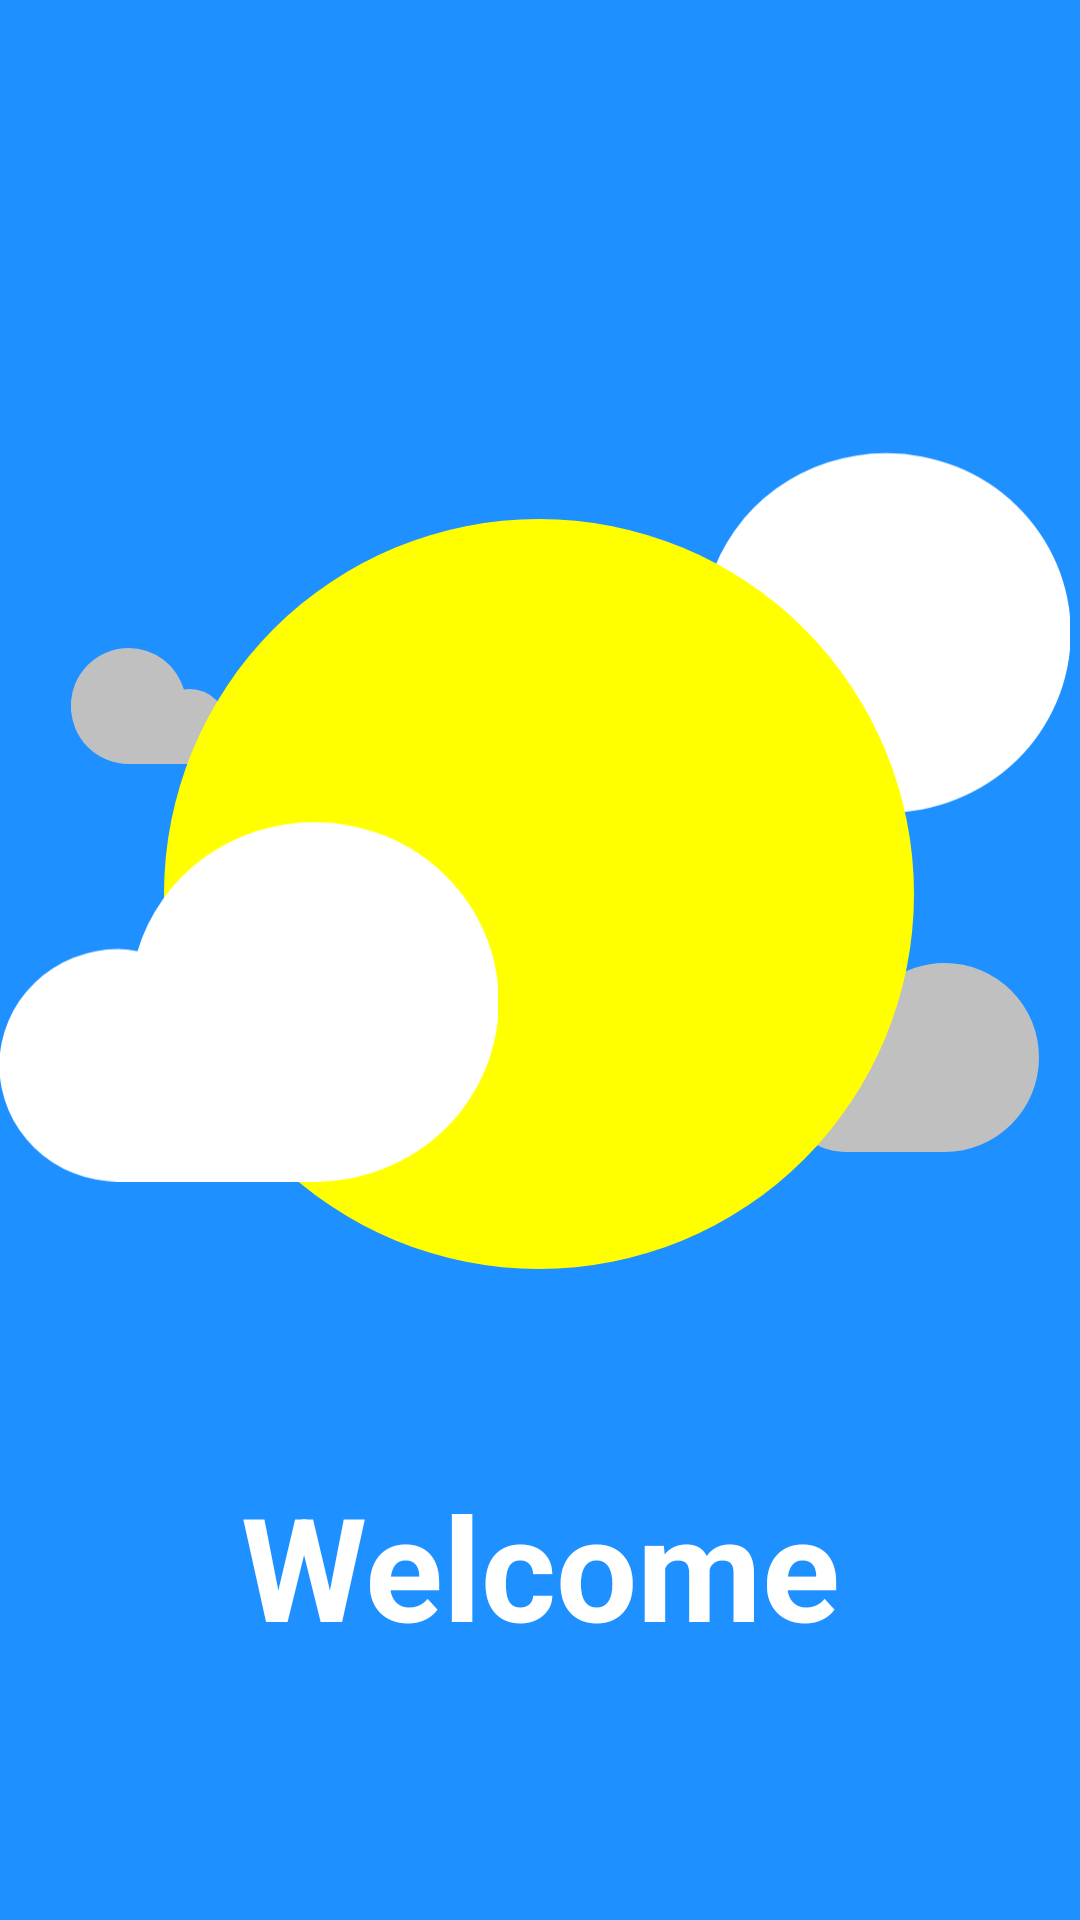

The Android layout XML behind this screen, and the referenced resources:
<!-- AndroidManifest.xml: application theme Theme.YourWeather -->
<!-- res/layout/splash_fragment.xml -->
<?xml version="1.0" encoding="utf-8"?>
<androidx.constraintlayout.widget.ConstraintLayout xmlns:android="http://schemas.android.com/apk/res/android"
    xmlns:app="http://schemas.android.com/apk/res-auto"
    xmlns:tools="http://schemas.android.com/tools"
    android:layout_width="match_parent"
    android:layout_height="match_parent"
    android:background="#1E90FF"
    tools:context=".presentation.splashPackage.SplashFragment">


    <ImageView
        android:id="@+id/imageViewBigCloud2"
        android:layout_width="166dp"
        android:layout_height="161dp"
        android:layout_centerHorizontal="true"
        android:layout_marginTop="124dp"
        android:src="@drawable/ic_splash_screen_main_logo"
        app:layout_constraintEnd_toEndOf="parent"
        app:layout_constraintHorizontal_bias="0.983"
        app:layout_constraintStart_toStartOf="parent"
        app:layout_constraintTop_toTopOf="parent" />

    <ImageView
        android:id="@+id/imageViewBigDarkCloud"
        android:layout_width="wrap_content"
        android:layout_height="wrap_content"
        android:layout_marginBottom="256dp"
        android:src="@drawable/ic_splash_big_cloud"
        app:layout_constraintBottom_toBottomOf="parent"
        app:layout_constraintEnd_toEndOf="parent"
        app:layout_constraintHorizontal_bias="0.95"
        app:layout_constraintStart_toStartOf="parent" />

    <ImageView
        android:id="@+id/imageViewSmallCloud"
        android:layout_width="wrap_content"
        android:layout_height="wrap_content"
        android:layout_alignParentEnd="true"
        android:layout_marginTop="216dp"
        android:src="@drawable/ic_splash_small_cloud"
        app:layout_constraintEnd_toEndOf="parent"
        app:layout_constraintHorizontal_bias="0.077"
        app:layout_constraintStart_toStartOf="parent"
        app:layout_constraintTop_toTopOf="parent" />

    <ImageView
        android:id="@+id/imageViewEllipse"
        android:layout_width="250dp"
        android:layout_height="250dp"
        android:scaleType="centerCrop"
        android:src="@drawable/ic_sun"
        app:layout_constraintBottom_toBottomOf="parent"
        app:layout_constraintEnd_toEndOf="parent"
        app:layout_constraintHorizontal_bias="0.496"
        app:layout_constraintStart_toStartOf="parent"
        app:layout_constraintTop_toTopOf="parent"
        app:layout_constraintVertical_bias="0.444" />

    <ImageView
        android:id="@+id/imageViewBigCloud"
        android:layout_width="166dp"
        android:layout_height="161dp"
        android:layout_centerHorizontal="true"
        android:layout_marginBottom="232dp"
        android:src="@drawable/ic_splash_screen_main_logo"
        app:layout_constraintBottom_toBottomOf="parent"
        app:layout_constraintEnd_toEndOf="parent"
        app:layout_constraintHorizontal_bias="0.0"
        app:layout_constraintStart_toStartOf="parent" />

    <TextView
        android:id="@+id/welcomeTextView"
        android:layout_width="match_parent"
        android:layout_height="wrap_content"
        android:text="@string/welcome"
        android:textColor="@color/white"
        android:textAlignment="center"
        android:textStyle="bold"
        android:textSize="48sp"
        android:layout_marginBottom="86dp"
        app:layout_constraintBottom_toBottomOf="parent"
        app:layout_constraintEnd_toEndOf="parent"
        app:layout_constraintStart_toStartOf="parent" />


</androidx.constraintlayout.widget.ConstraintLayout>
<!-- resources referenced by this layout -->
<resources>
  <color name="white">#FFFFFFFF</color>
  <!-- drawable ic_splash_big_cloud (drawable-v24) -->
  <vector xmlns:android="http://schemas.android.com/apk/res/android"
      android:width="85.13dp"
      android:height="62.922dp"
      android:viewportWidth="85.13"
      android:viewportHeight="62.922">
    <path
        android:pathData="M53.669,0A31.368,31.368 0,0 0,23.5 22.578a18.233,18.233 0,0 0,-3.146 -0.37,20.357 20.357,0 0,0 0,40.714L53.669,62.922A31.461,31.461 0,1 0,53.669 0Z"
        android:fillColor="#C0C0C0"/>
  </vector>
  <!-- drawable ic_splash_screen_main_logo (drawable-v24) -->
  <vector xmlns:android="http://schemas.android.com/apk/res/android"
      android:width="120dp"
      android:height="96dp"
      android:viewportWidth="153.111"
      android:viewportHeight="125.415">
  
    <path
        android:pathData="M96.527,12.246A56.418,56.418 0,0 0,42.272 52.854a32.8,32.8 0,0 0,-5.658 -0.666,36.614 36.614,0 1,0 0,73.227L96.527,125.415A56.585,56.585 0,1 0,96.527 12.246Z"
        android:fillColor="#fff"/>
  </vector>
  <!-- drawable ic_splash_small_cloud (drawable-v24) -->
  <vector xmlns:android="http://schemas.android.com/apk/res/android"
      android:width="52dp"
      android:height="38.552dp"
      android:viewportWidth="52"
      android:viewportHeight="38.552">
    <path
        android:pathData="M19.217,0A19.169,19.169 0,0 1,37.643 13.833a11.105,11.105 0,0 1,1.922 -0.227,12.473 12.473,0 0,1 0,24.946L19.217,38.552A19.276,19.276 0,0 1,19.217 0Z"
        android:fillColor="#C0C0C0"/>
  </vector>
  <!-- drawable ic_sun (drawable) -->
  <?xml version="1.0" encoding="utf-8"?>
  <selector
      xmlns:android="http://schemas.android.com/apk/res/android">
      <item>
          <shape android:shape="oval">
              <solid android:color="@color/sun"/>
          </shape>
      </item>
  </selector>
  <string name="welcome">Welcome</string>
  <style name="Theme.YourWeather" parent="Theme.MaterialComponents.DayNight.NoActionBar">
          
          <item name="colorPrimary">#FFF0F5</item>
          <item name="colorPrimaryVariant">#FFF0F5</item>
          <item name="colorOnPrimary">@color/white</item>
          
          <item name="colorSecondary">@color/teal_200</item>
          <item name="colorSecondaryVariant">@color/teal_700</item>
          <item name="colorOnSecondary">@color/black</item>
          
          <item name="android:statusBarColor" tools:targetApi="l">?attr/colorPrimaryVariant</item>
          
      </style>
  <color name="sun">#FFFF00</color>
  <color name="teal_200">#FF03DAC5</color>
  <color name="teal_700">#FF018786</color>
  <color name="black">#FF000000</color>
</resources>
